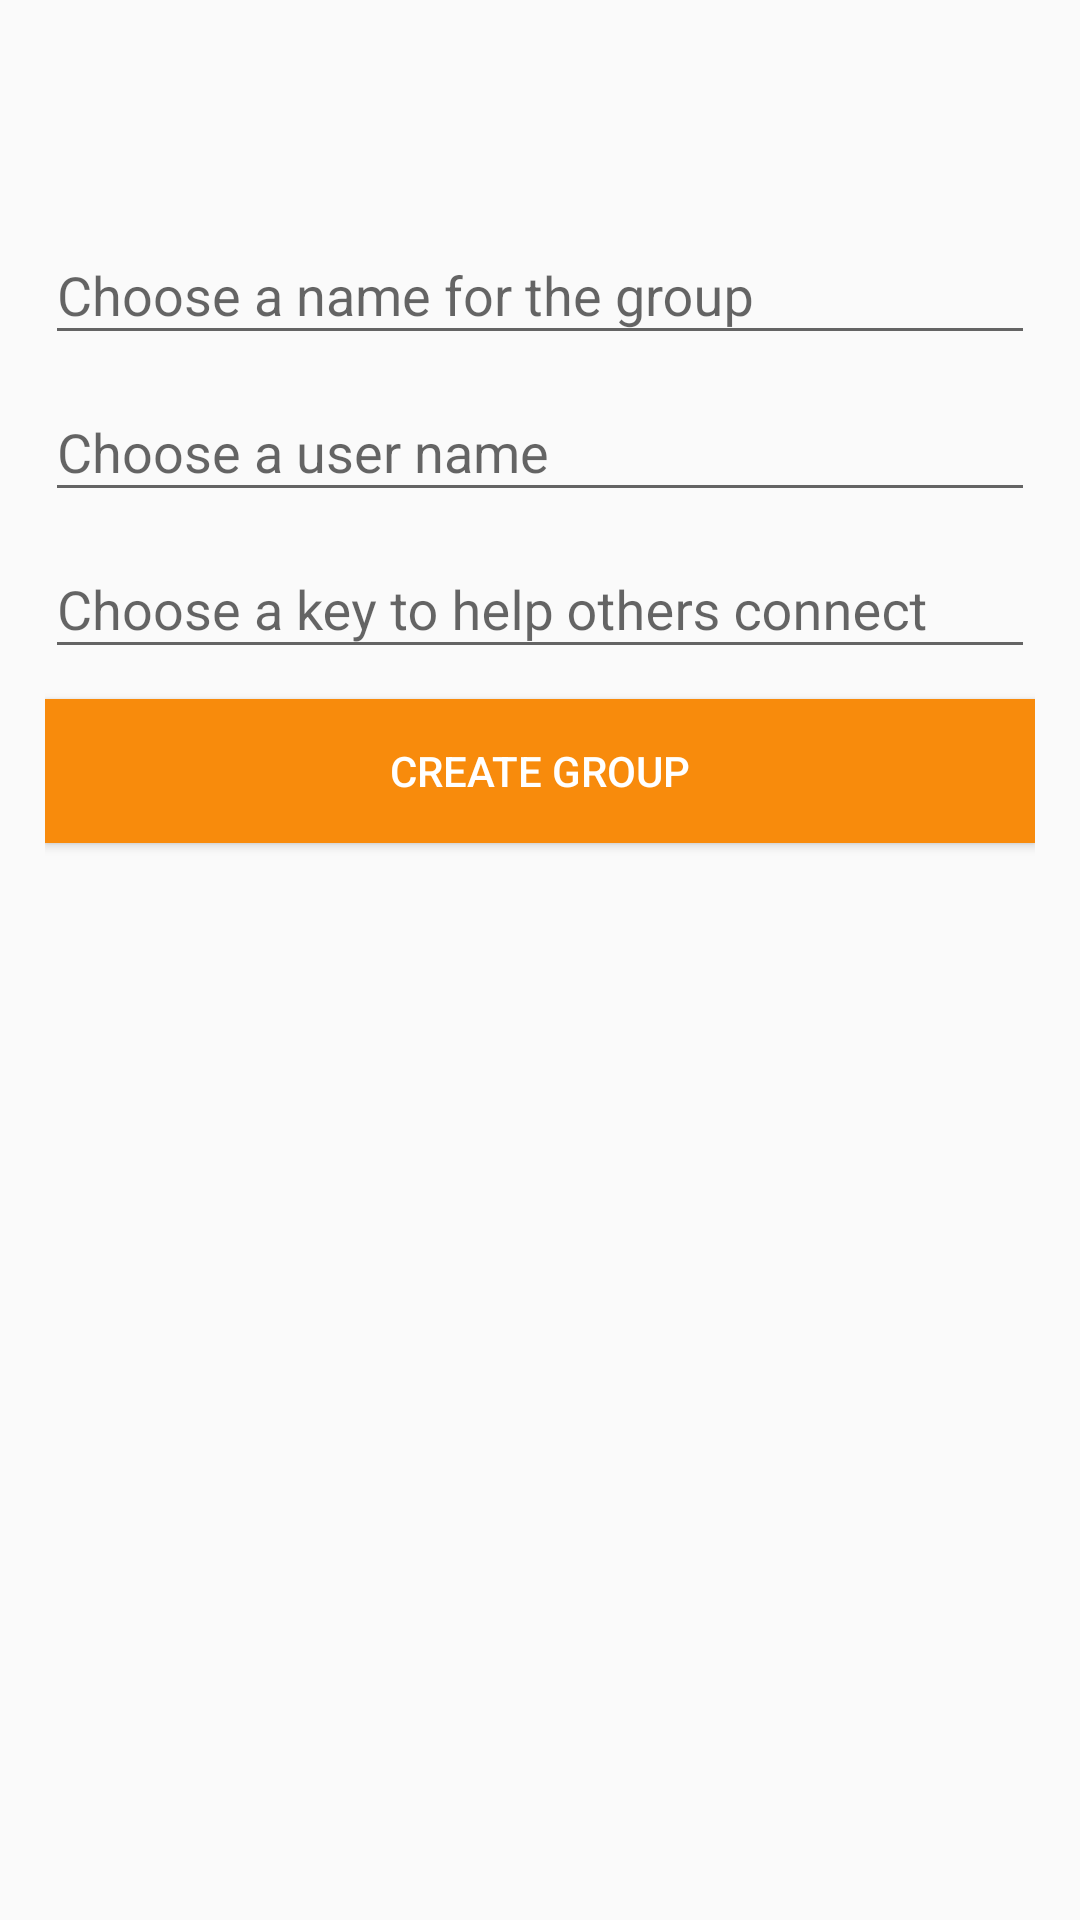

The Android layout XML behind this screen, and the referenced resources:
<!-- AndroidManifest.xml: application theme Theme.AppCompat.Light.NoActionBar -->
<!-- res/layout/creategroup.xml -->
<?xml version="1.0" encoding="utf-8"?>
<LinearLayout xmlns:android="http://schemas.android.com/apk/res/android"
    android:orientation="vertical" android:layout_width="match_parent"
    android:layout_height="match_parent">
    <LinearLayout
        android:layout_width="fill_parent"
        android:layout_height="match_parent"
        android:layout_marginTop="?attr/actionBarSize"
        android:orientation="vertical"
        android:paddingLeft="15dp"
        android:paddingRight="15dp"
        android:paddingTop="10dp">

        <android.support.design.widget.TextInputLayout
            android:id="@+id/groupnameLayout"
            android:layout_width="match_parent"
            android:layout_height="wrap_content">

            <EditText
                android:id="@+id/groupnameEditText"
                android:layout_width="match_parent"
                android:layout_height="wrap_content"
                android:hint="@string/groupname" />

        </android.support.design.widget.TextInputLayout>
        <android.support.design.widget.TextInputLayout
            android:id="@+id/groupuserLayout"
            android:layout_width="match_parent"
            android:layout_height="wrap_content">

            <EditText
            android:id="@+id/groupuserEditText"
            android:layout_width="match_parent"
            android:layout_height="wrap_content"
            android:hint="@string/groupuser" />
        </android.support.design.widget.TextInputLayout>
        <android.support.design.widget.TextInputLayout
            android:id="@+id/groupkeyLayout"
            android:layout_width="match_parent"
            android:layout_height="wrap_content">

            <EditText
            android:id="@+id/groupKeyEditText"
            android:layout_width="match_parent"
            android:layout_height="wrap_content"
            android:hint="@string/groupkey" />

        </android.support.design.widget.TextInputLayout>
        <Button
            android:id="@+id/groupkeyBtn"
            android:layout_width="fill_parent"
            android:layout_height="wrap_content"
            android:layout_marginTop="10dp"
            android:background="@color/colorAccent"
            android:clickable="true"
            android:text="@string/makegroup"
            android:textColor="@android:color/white" />
    </LinearLayout>
</LinearLayout>
<!-- resources referenced by this layout -->
<resources>
  <color name="colorAccent">#f88b0c</color>
  <string name="groupkey">Choose a key to help others connect</string>
  <string name="groupname">Choose a name for the group</string>
  <string name="groupuser">Choose a user name</string>
  <string name="makegroup">Create Group</string>
</resources>
